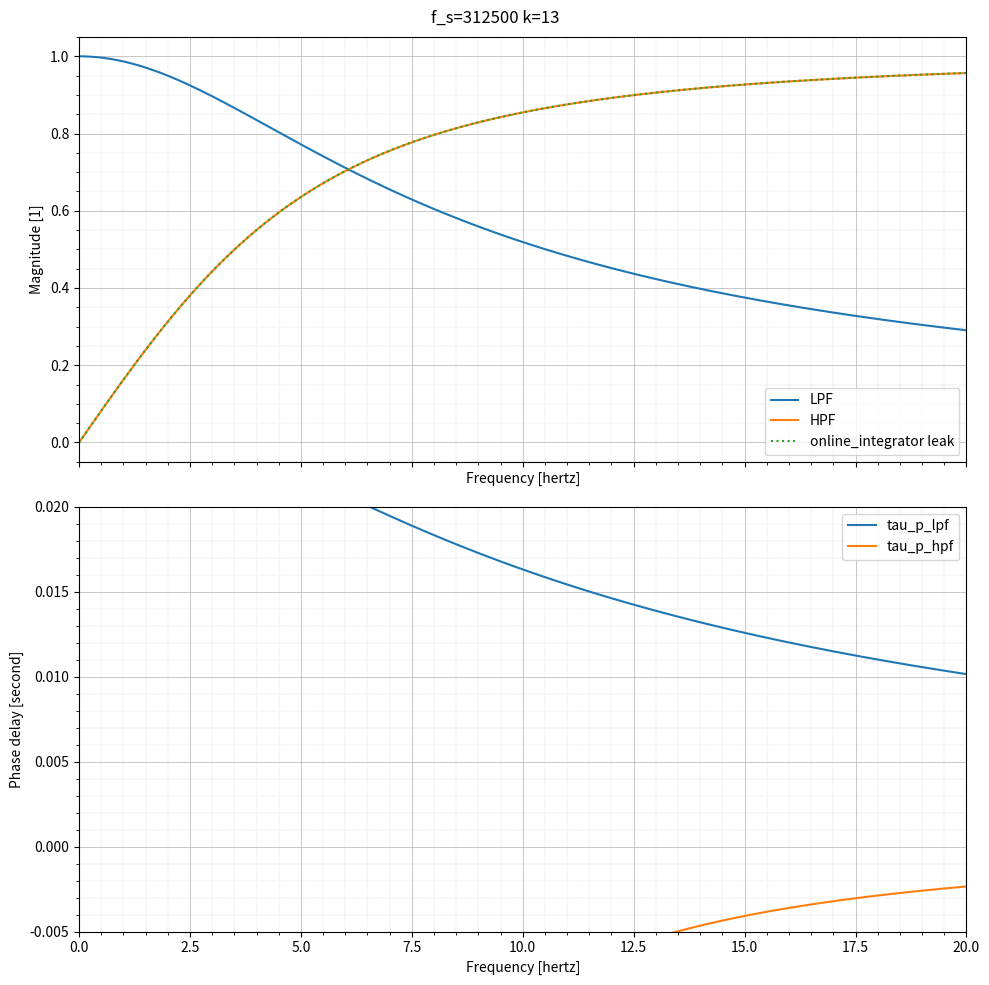

Generate this figure with matplotlib:
#!/usr/bin/env python3

"""
See iir1_lpf.v and iir1_hpf.v for the details.
This script simply visualizes the response.
"""

import numpy as np
from scipy.signal import freqz
import matplotlib.pyplot as plt

# Filter and sampling parameters.
f_s = 312500
k = 13
alpha = 2**-int(k)
f_plot_max = 20
freqs = np.linspace(0, f_plot_max, 1000)

# General IIR coefficients. Given the difference form:
#   y[n] = y[n-1] + alpha (x[n] - y[n-1])
# Rearrange into standard form:
#   y[n] - (1-alpha) y[n-1] = alpha x[n]
ba_lpf = [alpha, 0], [1, -(1-alpha)]

# The coefficients for the HPF defined as the DC subtractor: HPF(z) = 1-LPF(z)
# Derivation omitted.
ba_hpf = [1-alpha, -(1-alpha)], [1, -(1-alpha)]

# The DC bias leak of the online_integrator. Refer to the Verilog module for details and derivations.
intg_leak = k
intg_k = 2**-int(intg_leak)
ba_intg_leak = [+1, -1], [+1, -(1-intg_k)]

# PLOTTING
fig, (ax1, ax2) = plt.subplots(2, 1, sharex=True, figsize=(10, 10), gridspec_kw={"height_ratios": [1, 1]})
def setup_grid(ax):
    ax.minorticks_on()
    ax.grid(True, which='major', linewidth=0.5)
    ax.grid(True, which='minor', linestyle=':', linewidth=0.3)

# Frequency response.
f, H_lpf = freqz(*ba_lpf, worN=freqs, fs=f_s)
ax1.plot(f, np.abs(H_lpf), label="LPF")
f, H_hpf = freqz(*ba_hpf, worN=freqs, fs=f_s)
ax1.plot(f, np.abs(H_hpf), label="HPF")
f, H_intg_leak = freqz(*ba_intg_leak, worN=freqs, fs=f_s)
ax1.plot(f, np.abs(H_intg_leak), label="online_integrator leak", linestyle=":")

ax1.set_xlabel('Frequency [hertz]')
ax1.set_ylabel('Magnitude [1]')
ax1.set_xlim([0, f_plot_max])
setup_grid(ax1)
ax1.legend()

# Phase delay.
def get_phase_delay(f, H):
    phase = np.unwrap(np.angle(H))
    f_nz = f > 0
    tau_p_second = np.full_like(f, np.nan, dtype=float)
    tau_p_second[f_nz] = -phase[f_nz] / (2 * np.pi * f[f_nz])
    return tau_p_second

tau_p_second_lpf = get_phase_delay(f, H_lpf)
tau_p_second_hpf = get_phase_delay(f, H_hpf)
ax2.plot(f, tau_p_second_lpf, label="tau_p_lpf")
ax2.plot(f, tau_p_second_hpf, label="tau_p_hpf")
ax2.set_xlabel('Frequency [hertz]')
ax2.set_ylabel('Phase delay [second]')
ax2.set_ylim([-5e-3, +20e-3])
setup_grid(ax2)
ax2.legend()

fig.suptitle(f"{f_s=} {k=}")
fig.tight_layout()
fig.savefig("iir.png", dpi=150, bbox_inches="tight")
